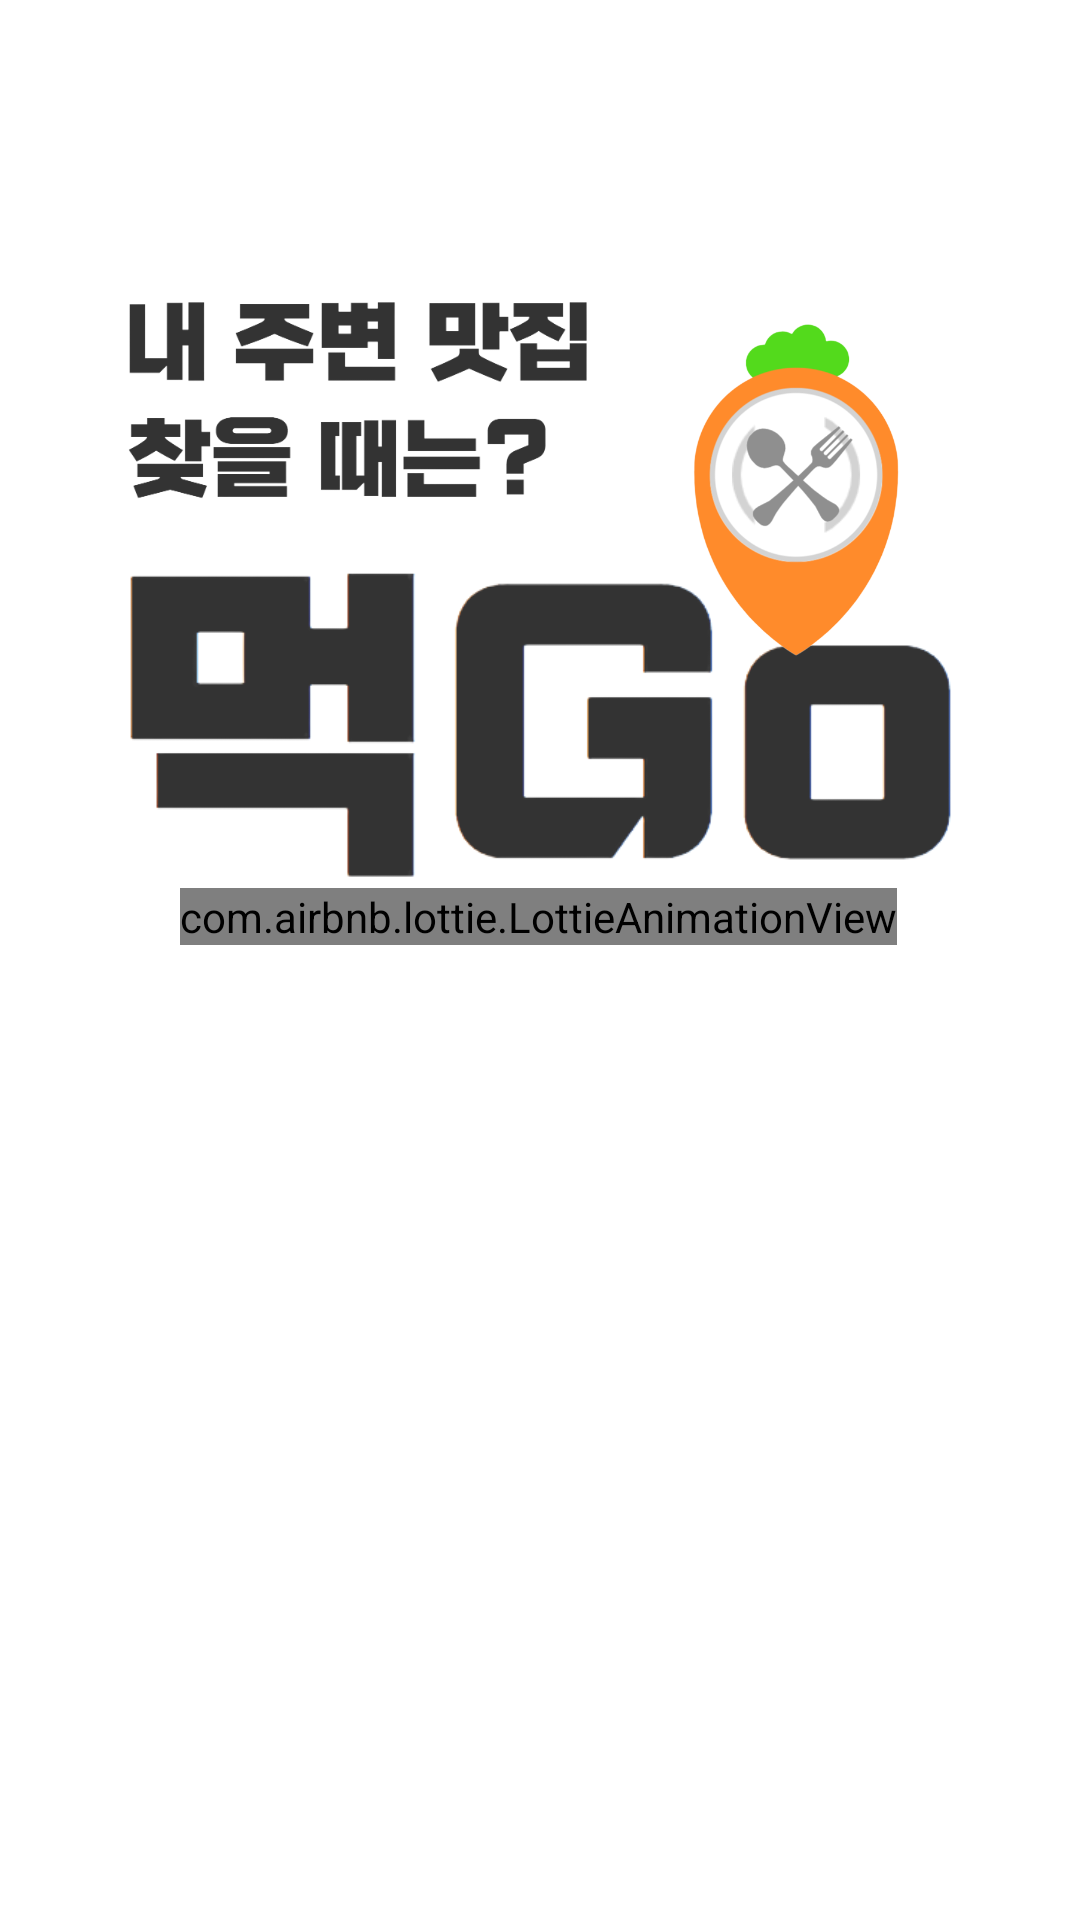

This screen was rendered from an Android layout file. Write that file and the resources it references.
<!-- AndroidManifest.xml: application theme Theme.MukGoApplication -->
<!-- res/layout/activity_splash.xml -->
<?xml version="1.0" encoding="utf-8"?>
<androidx.constraintlayout.widget.ConstraintLayout xmlns:android="http://schemas.android.com/apk/res/android"
    xmlns:app="http://schemas.android.com/apk/res-auto"
    xmlns:tools="http://schemas.android.com/tools"
    android:layout_width="match_parent"
    android:layout_height="match_parent"
    tools:context=".SplashActivity">

    <com.airbnb.lottie.LottieAnimationView
        android:id="@+id/firework"
        android:layout_width="wrap_content"
        android:layout_height="wrap_content"
        android:layout_marginTop="296dp"
        android:scaleType="centerCrop"
        app:layout_constraintEnd_toEndOf="parent"
        app:layout_constraintHorizontal_bias="0.496"
        app:layout_constraintStart_toStartOf="parent"
        app:layout_constraintTop_toTopOf="parent"
        app:lottie_autoPlay="true"
        app:lottie_loop="true"
        app:lottie_rawRes="@raw/map_pin" />

    <ImageView
        android:id="@+id/imageView2"
        android:layout_width="277dp"
        android:layout_height="147dp"
        android:layout_marginTop="168dp"
        app:layout_constraintEnd_toEndOf="parent"
        app:layout_constraintStart_toStartOf="parent"
        app:layout_constraintTop_toTopOf="parent"
        app:srcCompat="@drawable/imgae_name" />

    <ImageView
        android:id="@+id/imageView4"
        android:layout_width="107dp"
        android:layout_height="119dp"
        android:layout_marginTop="104dp"
        app:layout_constraintEnd_toEndOf="parent"
        app:layout_constraintHorizontal_bias="0.832"
        app:layout_constraintStart_toStartOf="parent"
        app:layout_constraintTop_toTopOf="parent"
        app:srcCompat="@drawable/image_logo" />

    <ImageView
        android:id="@+id/imageView6"
        android:layout_width="155dp"
        android:layout_height="36dp"
        android:layout_marginTop="96dp"
        android:scaleType="centerInside"
        app:layout_constraintStart_toStartOf="@+id/imageView2"
        app:layout_constraintTop_toTopOf="parent"
        app:srcCompat="@drawable/splash_text1" />

    <ImageView
        android:id="@+id/imageView7"
        android:layout_width="141dp"
        android:layout_height="42dp"
        app:layout_constraintStart_toStartOf="@+id/imageView2"
        app:layout_constraintTop_toBottomOf="@+id/imageView6"
        app:srcCompat="@drawable/splash_text2" />

</androidx.constraintlayout.widget.ConstraintLayout>
<!-- resources referenced by this layout -->
<resources>
  <!-- drawable image_logo: png bitmap (drawable, 59682 bytes) -->
  <!-- drawable imgae_name: png bitmap (drawable, 14352 bytes) -->
  <!-- drawable splash_text1: png bitmap (drawable, 14475 bytes) -->
  <!-- drawable splash_text2: png bitmap (drawable, 14882 bytes) -->
  <style name="Theme.MukGoApplication" parent="Theme.MaterialComponents.DayNight.DarkActionBar">
          
          <item name="colorPrimary">@color/mainColor</item>
          <item name="colorPrimaryVariant">#363636</item>
          <item name="colorOnPrimary">@color/white</item>
          
          <item name="colorSecondary">@color/teal_200</item>
          <item name="colorSecondaryVariant">@color/teal_700</item>
          <item name="colorOnSecondary">@color/black</item>
          
          <item name="android:statusBarColor">?attr/colorPrimaryVariant</item>
          
          <item name="windowNoTitle">true</item>
      </style>
  <color name="mainColor">#FF8B2B</color>
  <color name="white">#FFFFFFFF</color>
  <color name="teal_200">#FF03DAC5</color>
  <color name="teal_700">#FF018786</color>
  <color name="black">#FF000000</color>
</resources>
